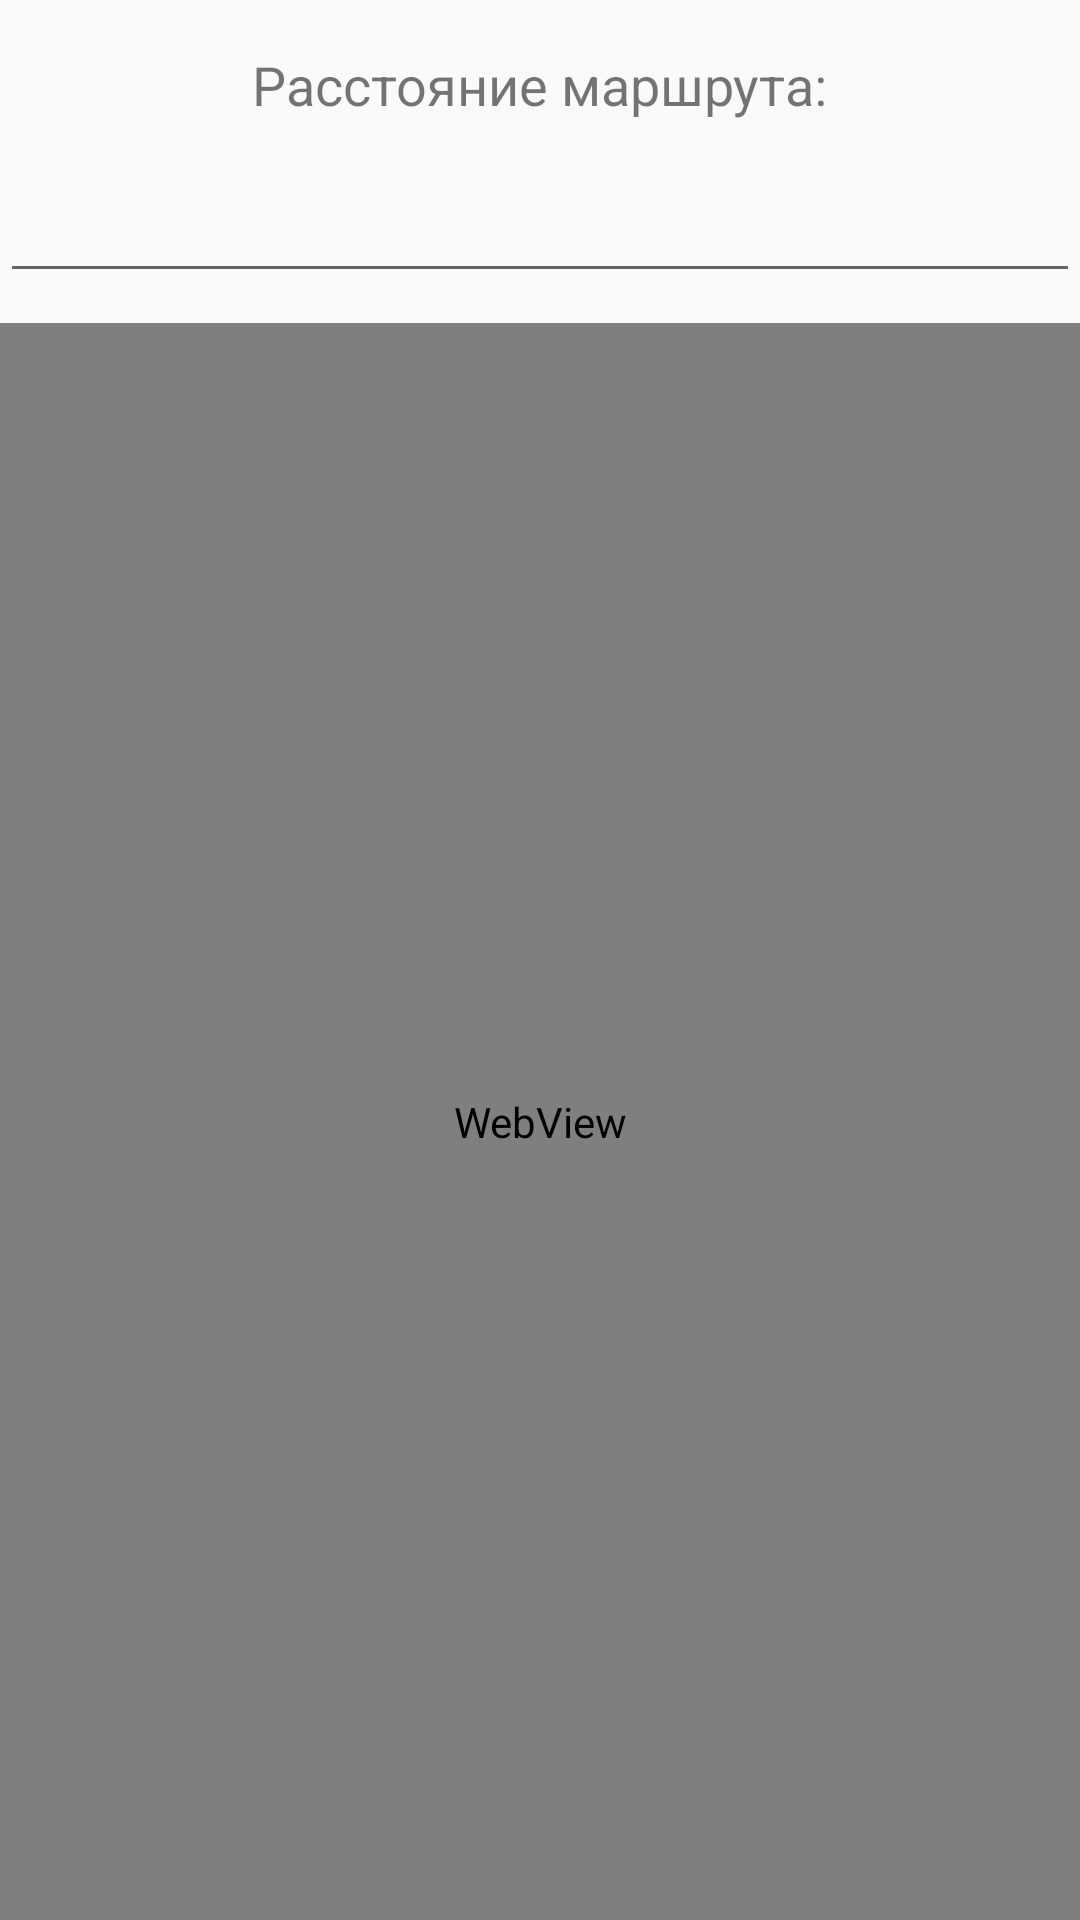

Here is an Android app screen rendered from its layout file. Give the layout XML and the strings, colors and styles it references.
<!-- AndroidManifest.xml: application theme Theme.AvtoCentr -->
<!-- res/layout/activity_map.xml -->
<RelativeLayout xmlns:android="http://schemas.android.com/apk/res/android"
    android:layout_width="match_parent"
    android:layout_height="match_parent">

    <TextView
        android:id="@+id/distanceTextView"
        android:layout_width="wrap_content"
        android:layout_height="wrap_content"
        android:layout_alignParentTop="true"
        android:layout_centerHorizontal="true"
        android:layout_marginTop="16dp"
        android:text="Расстояние маршрута:"
        android:textSize="18sp" />

    <AutoCompleteTextView
        android:id="@+id/autoCompleteTextView"
        android:layout_width="wrap_content"
        android:layout_height="wrap_content"
        android:layout_below="@+id/distanceTextView"
        android:layout_alignParentStart="true"
        android:layout_alignParentEnd="true"
        android:layout_marginStart="0dp"
        android:layout_marginTop="16dp"
        android:layout_marginEnd="0dp"
        android:textSize="18sp" />

    <WebView
        android:id="@+id/webView"
        android:layout_width="match_parent"
        android:layout_height="834dp"
        android:layout_below="@+id/autoCompleteTextView"
        android:layout_alignParentStart="true"
        android:layout_alignParentBottom="true"
        android:layout_marginStart="0dp"
        android:layout_marginTop="10dp"
        android:layout_marginBottom="0dp" />


    <ProgressBar
        android:id="@+id/progressBar"
        android:layout_width="wrap_content"
        android:layout_height="wrap_content"
        android:layout_centerInParent="true"
        android:visibility="gone"
        android:indeterminateTint="@color/gray" />
    <TextView
        android:id="@+id/textview"
        android:layout_width="wrap_content"
        android:layout_height="wrap_content"
        android:layout_below="@+id/progressBar"
        android:text="Пожалуйста подождите"
        android:textColor="@color/gray"
        android:visibility="gone"
        android:layout_centerInParent="true"
        >
    </TextView>
</RelativeLayout>
<!-- resources referenced by this layout -->
<resources>
  <color name="gray">#00BCD4</color>
  <style name="Theme.AvtoCentr" parent="Base.Theme.AvtoCentr" />
  <style name="Base.Theme.AvtoCentr" parent="Theme.AppCompat.DayNight.NoActionBar">
          
          
      </style>
</resources>
